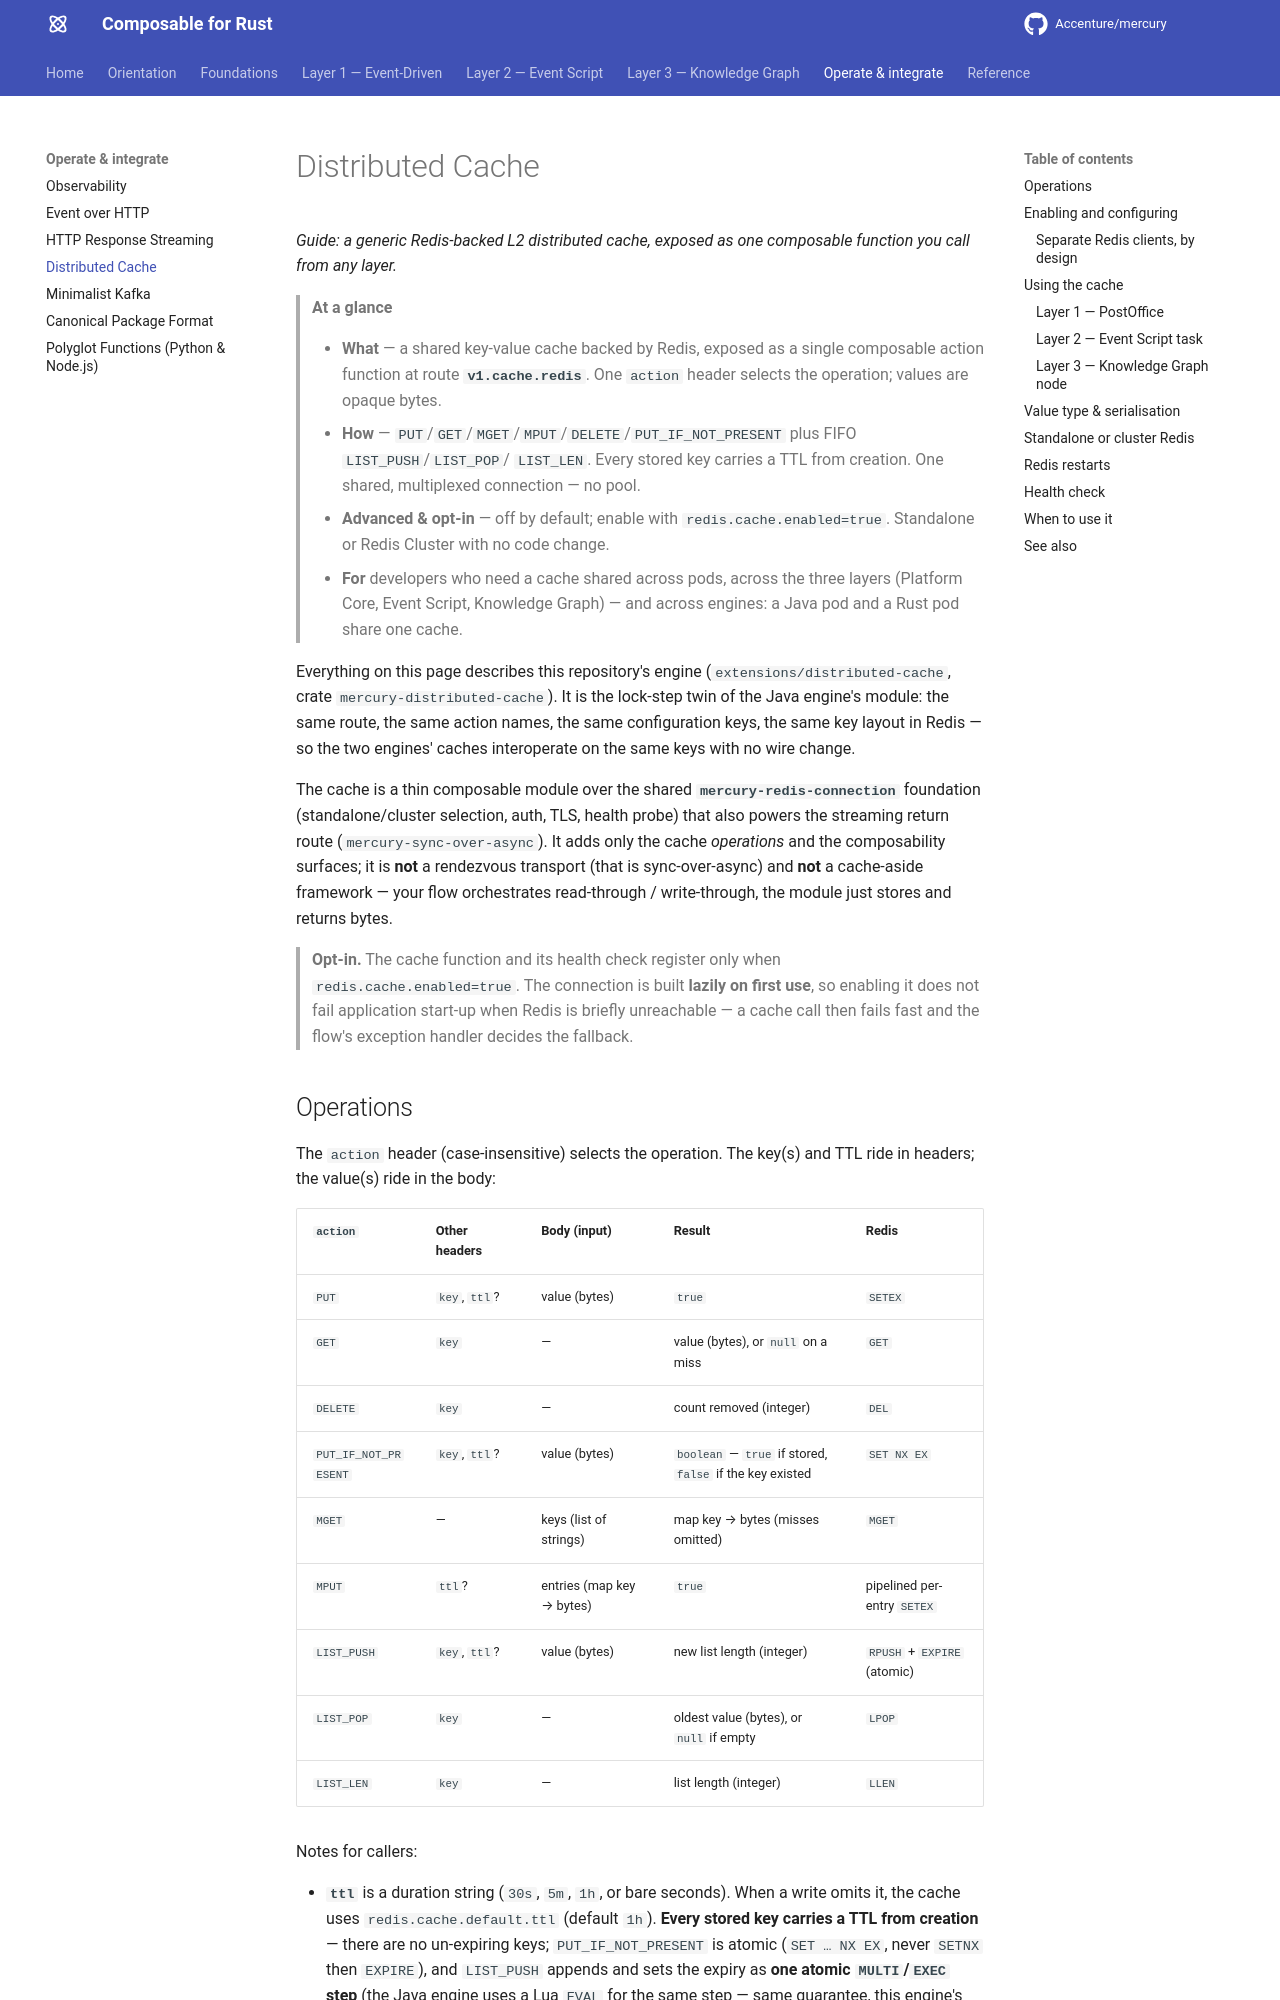

repository: Accenture/mercury · page: guides/distributed-cache/index.html · generator: mkdocs

# Distributed Cache

*Guide: a generic Redis-backed L2 distributed cache, exposed as one composable function you call from
any layer.*

> **At a glance**
>
> - **What** — a shared key-value cache backed by Redis, exposed as a single composable action function at
>   route **`v1.cache.redis`**. One `action` header selects the operation; values are opaque bytes.
> - **How** — `PUT`/`GET`/`MGET`/`MPUT`/`DELETE`/`PUT_IF_NOT_PRESENT` plus FIFO `LIST_PUSH`/`LIST_POP`/
>   `LIST_LEN`. Every stored key carries a TTL from creation. One shared, multiplexed connection — no pool.
> - **Advanced & opt-in** — off by default; enable with `redis.cache.enabled=true`. Standalone or
>   Redis Cluster with no code change.
> - **For** developers who need a cache shared across pods, across the three layers (Platform Core,
>   Event Script, Knowledge Graph) — and across engines: a Java pod and a Rust pod share one cache.

Everything on this page describes this repository's engine (`extensions/distributed-cache`, crate
`mercury-distributed-cache`). It is the lock-step twin of the Java engine's module: the same route, the
same action names, the same configuration keys, the same key layout in Redis — so the two engines'
caches interoperate on the same keys with no wire change.

The cache is a thin composable module over the shared **`mercury-redis-connection`** foundation
(standalone/cluster selection, auth, TLS, health probe) that also powers the streaming return route
(`mercury-sync-over-async`). It adds only the cache *operations* and the composability surfaces; it is
**not** a rendezvous transport (that is sync-over-async) and **not** a cache-aside framework — your flow
orchestrates read-through / write-through, the module just stores and returns bytes.

> **Opt-in.** The cache function and its health check register only when `redis.cache.enabled=true`. The
> connection is built **lazily on first use**, so enabling it does not fail application start-up when Redis
> is briefly unreachable — a cache call then fails fast and the flow's exception handler decides the
> fallback.
